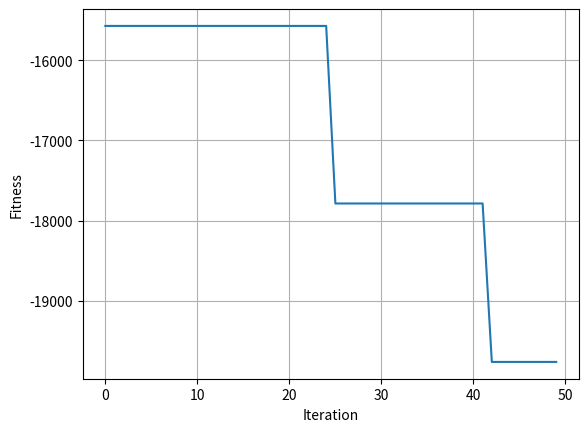

Python code for this plot:
# -*- coding: utf-8 -*-
"""
Created on Tue Aug 10 18:42:00 2021

@author: zongsing.huang
"""

# =============================================================================
# x in [-100, 100]
# 最大化問題的最佳適應值為-10000*D；最小化問題的最佳適應值為0
# =============================================================================

import numpy as np
import matplotlib.pyplot as plt

def fitness(X):
    # Sphere
    if X.ndim==1:
        X = X.reshape(1, -1)
        
    F = np.sum(X**2, axis=1).astype(float)
# =============================================================================
    # 求max problem
    F = -1*F
# =============================================================================
    
    return F

def selection(X, F):
    P = X.shape[0]
    
    if F.min()<0:
        F = F + np.abs( F.min() )
    F_sum = np.sum(F)
    
    if F_sum==0:
        # 因為題目太簡單，所以還沒迭代完成就會使所有染色體都達到最佳解
        # 因為F_sum=0，所以F/F_sum = 0/0 會跳警告
        # 因此這邊下一個機制
        normalized_F = np.zeros(P)
    else:
        normalized_F = F/F_sum
    idx = np.argsort(normalized_F)[::-1]
    sorted_F = np.sort(normalized_F)[::-1]
    
    cumsum_F = np.cumsum(sorted_F)[::-1]
    cumsum_F = np.hstack([cumsum_F[1:], 0.0])
    
    new_idx = -1*np.zeros(P).astype(int)
    r = np.random.uniform(size=P)
    for i in range(len(r)):
        for j in range(len(cumsum_F)):
            if r[i]>cumsum_F[j]:
                new_idx[i] = idx[j]
                break
    
    p1 = X[new_idx][:int(P/2)]
    p2 = X[new_idx][int(P/2):]
    
    return p1, p2

def crossover(p1, p2, pc, species='single_point'):
    P = p1.shape[0]
    D = p1.shape[1]
    new_p1 = np.zeros_like(p1)
    new_p2 = np.zeros_like(p2)
    c1 = np.zeros_like(p1)
    c2 = np.zeros_like(p2)
    
    if species=='single_point':
        for i in range(P):
            cut_point = np.random.randint(D-1)
            new_p1[i] = np.hstack([ p1[i, :cut_point], p2[i, cut_point:] ])
            new_p2[i] = np.hstack([ p2[i, :cut_point], p1[i, cut_point:] ])
    elif species=='double_point':
        for i in range(P):
            cut_point1, cut_point2 = np.sort( np.random.choice(range(1, D), size=2, replace=False) )
            new_p1[i] = np.hstack([ p1[i, :cut_point1], p2[i, cut_point1:cut_point2], p1[i, cut_point2:] ])
            new_p2[i] = np.hstack([ p2[i, :cut_point1], p1[i, cut_point1:cut_point2], p2[i, cut_point2:] ])
    elif species=='whole_arithmetic':
        for i in range(P):
            beta = np.random.uniform(size=[D])
            new_p1[i] = beta*p1[i] + (1-beta)*p2[i]
            new_p2[i] = beta*p2[i] + (1-beta)*p1[i]
    
    for i in range(P):
        r1 = np.random.uniform()
        if r1<pc:
            c1[i] = new_p1[i]
        else:
            c1[i] = p1[i]
            
        r2 = np.random.uniform()
        if r2<pc:
            c2[i] = new_p2[i]
        else:
            c2[i] = p2[i]
    
    return c1, c2

def mutation(c1, pm, lb, ub):
    # uniform mutation
    P = c1.shape[0]
    D = c1.shape[1]
    
    for i in range(P):
        for j in range(D):
            r = np.random.uniform()
            if r<=pm:
                c1[i, j] = np.random.uniform(low=lb[j], high=ub[j])
    
    return c1

def elitism(X, F, new_X, new_F, er):
    P = X.shape[0]
    elitism_size = int(P*er)
    new_X2 = new_X.copy()
    new_F2 = new_F.copy()
    
    if elitism_size>0:
        idx = np.argsort(F)
        elitism_idx = idx[:elitism_size]
        new_X2[:elitism_size] = X[elitism_idx]
        new_F2[:elitism_size] = F[elitism_idx]
    
    return new_X2, new_F2

def immigrant(new_X, new_F, ir, lb, ub):
    P = new_X.shape[0]
    D = new_X.shape[1]
    immigrant_size = int(P*er)
    
    if immigrant_size>0:
        immigrant_X = np.random.uniform(low=lb, high=ub, size=[immigrant_size, D])
        immigrant_F = fitness(immigrant_X)
        idx = np.argsort(new_F)
        worst_idx = idx[-immigrant_size:]
        new_X[worst_idx] = immigrant_X
        new_F[worst_idx] = immigrant_F
    
    return new_X, new_F

#%% 參數設定
P = 20 # 一定要偶數
D = 2
G = 50
pc = 0.85
pm = 0.01
er = 0.05
ir = 0.05
lb = -100*np.ones(D)
ub = 100*np.ones(D)

#%% 初始化
# 若P不是偶數，則進行修正
if P%2!=0:
    P = 2 * (P//2)
    
X = np.random.uniform(low=lb, high=ub, size=[P, D])
gbest_X = np.zeros(D)
gbest_F = np.inf
loss_curve = np.zeros(G)
    
#%% 迭代
# 適應值計算
F = fitness(X)

for g in range(G):
    # 更新F
    if F.min()<gbest_F:
        best_idx = np.argmin(F)
        gbest_X = X[best_idx]
        gbest_F = F[best_idx]
    loss_curve[g] = gbest_F
    
    # 選擇
    p1, p2 = selection(X, F)
    
    # 交配
    c1, c2 = crossover(p1, p2, pc, 'whole_arithmetic')
    
    # 突變
    c1 = mutation(c1, pm, lb, ub)
    c2 = mutation(c2, pm, lb, ub)
    
    # 更新X
    new_X = np.vstack([c1, c2])
    np.random.shuffle(new_X)
    
    # 適應值計算
    new_F = fitness(new_X)
    
    # 菁英
    new_X, new_F = elitism(X, F, new_X, new_F, er)
    
    # 移民
    new_X, new_F = immigrant(new_X, new_F, ir, lb, ub)
    
    
    X = new_X.copy()
    F = new_F.copy()
    
#%% 作畫
plt.figure()
plt.plot(loss_curve)
plt.grid()
plt.xlabel('Iteration')
plt.ylabel('Fitness')
